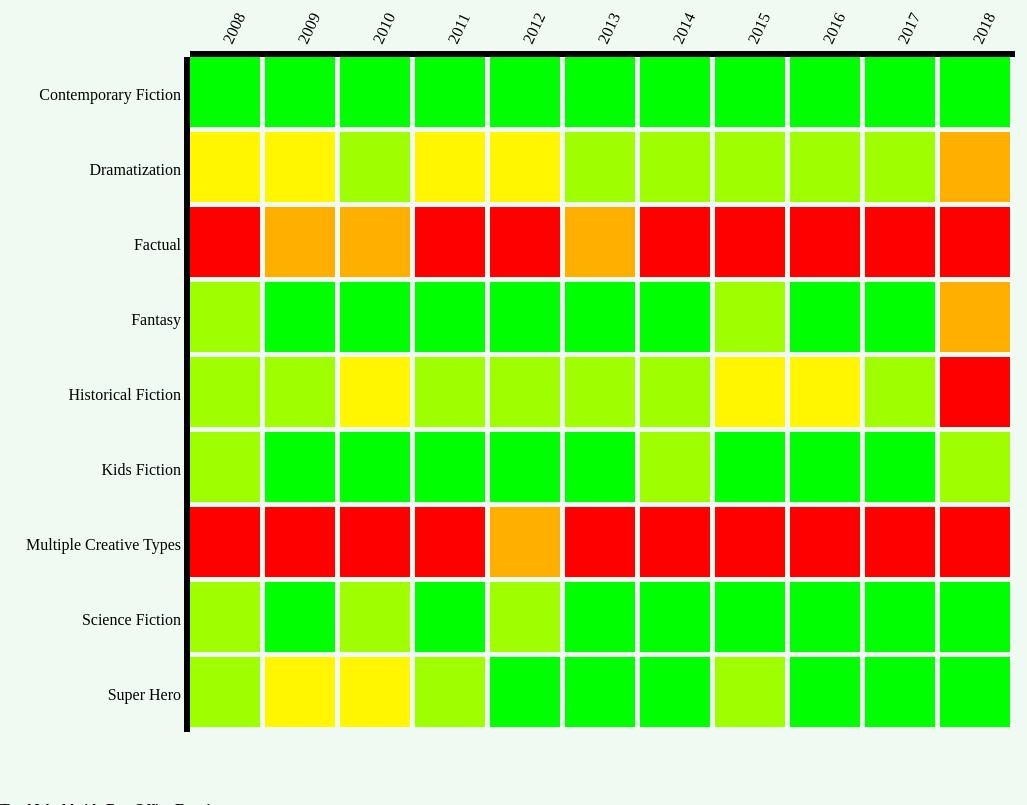
D3 v3 page, settled after 480 driven frames (8 s of simulated time); the page loaded 1 data file(s).


  var itemSize = 75,
      cellSize = itemSize - 5,
      margin = {top: 160, right: 50, bottom: 20, left: 190};
      
  var width = 1500 - margin.right - margin.left,
      height = 900 - margin.top - margin.bottom;

//   var formatDate = d3.time.format("%Y-%m-%d");

  d3.csv('data/count.csv', function ( response ) {
      console.log(response);

    var data = response.map(function( item ) {
        var newItem = {};
        newItem.Year = item.Year;
        newItem.Creative = item.Creative;
        newItem.Worldwide = item.Worldwide;

        return newItem;
    })

    var x_elements = d3.set(data.map(function( item ) { return item.Year; } )).values(),
        y_elements = d3.set(data.map(function( item ) { return item.Creative; } )).values();

    var xScale = d3.scale.ordinal()
        .domain(x_elements)
        .rangeBands([0, x_elements.length * itemSize]);

    var xAxis = d3.svg.axis()
        .scale(xScale)
        .tickFormat(function (d) {
            return d;
        })
        .orient("top");

    var yScale = d3.scale.ordinal()
        .domain(y_elements)
        .rangeBands([0, y_elements.length * itemSize]);

    var yAxis = d3.svg.axis()
        .scale(yScale)
        .tickFormat(function (d) {
            return d;
        })
        .orient("left");

    var colorScale = d3.scale.threshold()
        .domain([100000000, 500000000, 1000000000, 2800000000])
        
        .range(["#FF0000","#FFAF00", "#FFF600", "#9FFF00", "#00FF00"]);

    var svg = d3.select('.heatmap')
        .append("svg")
        .attr("width", width + margin.left + margin.right)
        .attr("height", height + margin.top + margin.bottom)
        .append("g")
        .attr("transform", "translate(" + margin.left + "," + margin.top + ")");

    var cells = svg.selectAll('rect')
        .data(data)
        .enter().append('g').append('rect')
        .attr('class', 'cell')
        .attr('width', cellSize)
        .attr('height', cellSize)
        .attr('y', function(d) { return yScale(d.Creative); })
        .attr('x', function(d) { return xScale(d.Year); })
        .attr('fill', function(d) { return colorScale(d.Worldwide); });

    svg.append("g")
        .attr("class", "y axis")
        .call(yAxis)
        .selectAll('text')
        .attr('font-weight', 'normal');

    svg.append("g")
        .attr("class", "x axis")
        .call(xAxis)
        .selectAll('text')
        .attr('font-weight', 'normal')
        .style("text-anchor", "start")
        .attr("dx", ".8em")
        .attr("dy", ".5em")
        .attr("transform", function (d) {
            return "rotate(-65)";
        });
});


### data: data/count.csv
Creative, Year, Worldwide, , , , , 
Contemporary Fiction, 2008, 7475539373, , , , , 
Contemporary Fiction, 2009, 6158540516, , , , , 
Contemporary Fiction, 2010, 6884636953, , , , , 
Contemporary Fiction, 2011, 6368439337, , , , , 
Contemporary Fiction, 2012, 7447975108, , , , , 
Contemporary Fiction, 2013, 6300978031, , , , , 
Contemporary Fiction, 2014, 4144904740, , , , , 
Contemporary Fiction, 2015, 7680328317, , , , , 
Contemporary Fiction, 2016, 4423004222, , , , , 
Contemporary Fiction, 2017, 5553393682, , , , , 
Contemporary Fiction, 2018, 3775689413, , , , , 
Dramatization, 2008, 620340671, , , , , 
Dramatization, 2009, 693316348, , , , , 
Dramatization, 2010, 1071320030, , , , , 
Dramatization, 2011, 612132402, , , , , 
Dramatization, 2012, 693141426, , , , , 
Dramatization, 2013, 1609991990, , , , , 
Dramatization, 2014, 1299104398, , , , , 
Dramatization, 2015, 1405519643, , , , , 
Dramatization, 2016, 1071721278, , , , , 
Dramatization, 2017, 1658073592, , , , , 
Dramatization, 2018, 255320611, , , , , 
Factual, 2008, 70712099, , , , , 
Factual, 2009, 368864333, , , , , 
Factual, 2010, 258473323, , , , , 
Factual, 2011, 99034125, , , , , 
Factual, 2012, , , , , , 
Factual, 2013, 229444805, , , , , 
Factual, 2014, , , , , , 
Factual, 2015, , , , , , 
Factual, 2016, , , , , , 
Factual, 2017, , , , , , 
Factual, 2018, , , , , , 
Fantasy, 2008, 2681528746, , , , , 
Fantasy, 2009, 4259538782, , , , , 
Fantasy, 2010, 6087001678, , , , , 
Fantasy, 2011, 4772389781, , , , , 
Fantasy, 2012, 5443558250, , , , , 
Fantasy, 2013, 2916974617, , , , , 
Fantasy, 2014, 4160309364, , , , , 
Fantasy, 2015, 1468020656, , , , , 
Fantasy, 2016, 4383496849, , , , , 
Fantasy, 2017, 3152270158, , , , , 
Fantasy, 2018, 133401882, , , , , 
Historical Fiction, 2008, 1566494623, , , , , 
Historical Fiction, 2009, 1044155675, , , , , 
Historical Fiction, 2010, 971720736, , , , , 
Historical Fiction, 2011, 1276902426, , , , , 
Historical Fiction, 2012, 1554956382, , , , , 
Historical Fiction, 2013, 1040340342, , , , , 
Historical Fiction, 2014, 1680345273, , , , , 
Historical Fiction, 2015, 671490959, , , , , 
Historical Fiction, 2016, 880107225, , , , , 
Historical Fiction, 2017, 2339038163, , , , , 
Historical Fiction, 2018, 70798829, , , , , 
Kids Fiction, 2008, 1717118607, , , , , 
Kids Fiction, 2009, 2939222241, , , , , 
Kids Fiction, 2010, 4028341388, , , , , 
Kids Fiction, 2011, 4353671402, , , , , 
Kids Fiction, 2012, 3307411850, , , , , 
... 39 more rows